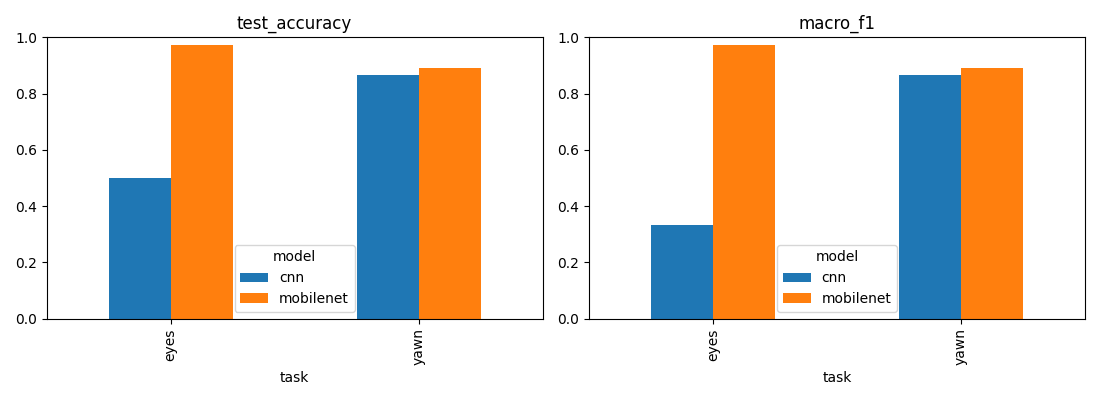

The table this chart was drawn from, first rows:
task, model, test_accuracy, test_loss, macro_f1
eyes, cnn, 0.5, 0.706, 0.3333
yawn, cnn, 0.8649, 0.3035, 0.8648
eyes, mobilenet, 0.973, 0.04321, 0.973
yawn, mobilenet, 0.8919, 0.2432, 0.8909
